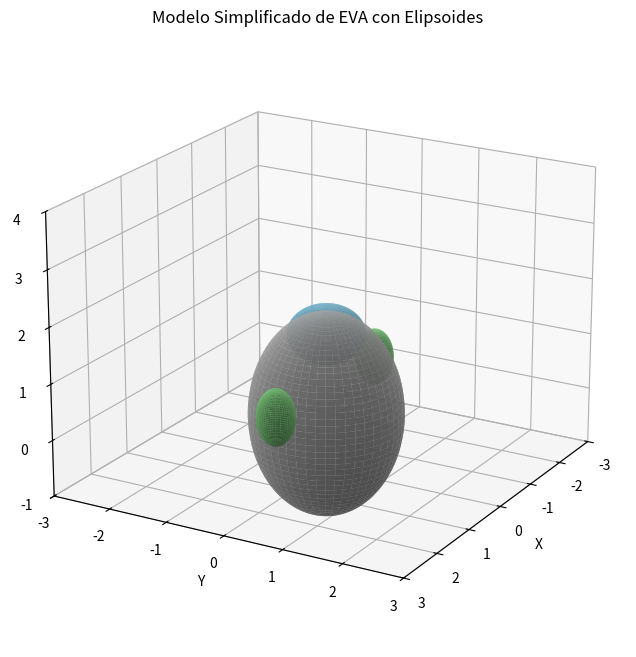

Recreate this plot in Python.
import numpy as np
import matplotlib.pyplot as plt
from mpl_toolkits.mplot3d import Axes3D

def plot_ellipsoid(ax, center, radii, color='white', alpha=1.0):
    """
    Dibuja un elipsoide en 3D.
    center: (x0, y0, z0)
    radii: (rx, ry, rz)
    """
    u = np.linspace(0, 2 * np.pi, 50)
    v = np.linspace(0, np.pi, 50)
    
    x = radii[0] * np.outer(np.cos(u), np.sin(v)) + center[0]
    y = radii[1] * np.outer(np.sin(u), np.sin(v)) + center[1]
    z = radii[2] * np.outer(np.ones_like(u), np.cos(v)) + center[2]
    
    ax.plot_surface(x, y, z, color=color, alpha=alpha, edgecolor='none')

# Crear figura y ejes 3D
fig = plt.figure(figsize=(8, 8))
ax = fig.add_subplot(111, projection='3d')

# ----- CUERPO (elipsoide grande) -----
# EVA es como un huevo alargado. Ajusta los radios para cambiar la forma.
body_center = (0, 0, 0)  # centro del cuerpo
body_radii  = (1.2, 1.2, 1.8)  # rx, ry, rz (más alto en z)
plot_ellipsoid(ax, body_center, body_radii, color='silver', alpha=0.8)

# ----- CABEZA (elipsoide pequeño) -----
# Ponemos la cabeza arriba del cuerpo, ajustando el centro en z.
head_center = (0, 0, body_radii[2] * 0.8)  # un poco arriba del tope del cuerpo
head_radii  = (0.6, 0.6, 0.5)
plot_ellipsoid(ax, head_center, head_radii, color='skyblue', alpha=0.9)

# ----- BRAZOS (dos elipsoides pequeños a los lados) -----
# Ajustamos la posición para que queden a los costados.
arm_radii = (0.3, 0.3, 0.5)  # un poco alargados
# Brazo derecho
arm_right_center = (body_radii[0] + 0.3, 0, 0.5)  # un poco a la derecha en X, algo en Z
plot_ellipsoid(ax, arm_right_center, arm_radii, color='lightgreen', alpha=0.9)
# Brazo izquierdo
arm_left_center  = (-body_radii[0] - 0.3, 0, 0.5) # un poco a la izquierda en X
plot_ellipsoid(ax, arm_left_center, arm_radii, color='lightgreen', alpha=0.9)

# ----- AJUSTES FINALES DE LA GRÁFICA -----
ax.set_xlim(-3, 3)
ax.set_ylim(-3, 3)
ax.set_zlim(-1, 4)
ax.set_xlabel('X')
ax.set_ylabel('Y')
ax.set_zlabel('Z')
ax.set_title('Modelo Simplificado de EVA con Elipsoides')
ax.view_init(elev=20, azim=30)

plt.show()
